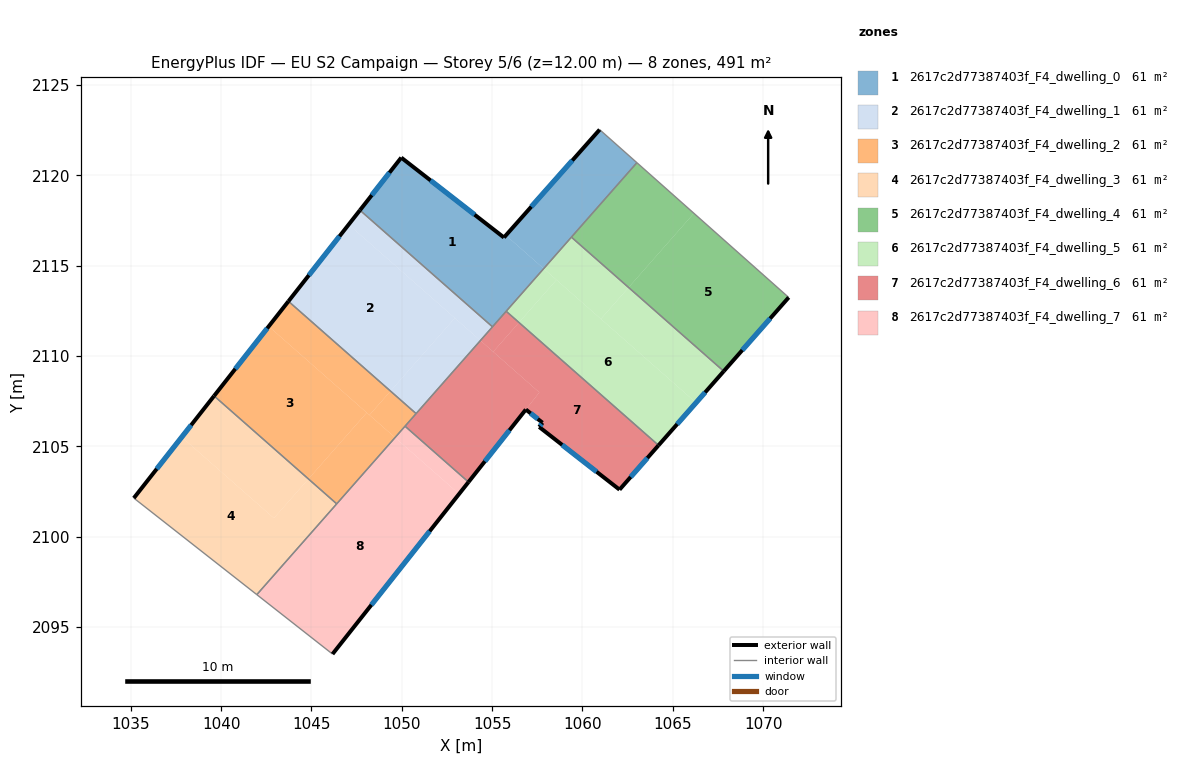
=== STOREY PLAN SPEC (per zone: floor XY polygon, exterior-wall plan segments, windows/doors) ===
zone 1: 2617c2d77387403f_F4_dwelling_0  (61.4 m²)
  floor: (1055.76, 2116.68) (1057.85, 2114.84) (1055.02, 2111.61) (1047.69, 2118.07) (1049.97, 2120.98) (1055.66, 2116.56)
  floor: (1063.01, 2120.70) (1057.85, 2114.84) (1055.76, 2116.68) (1060.95, 2122.53)
  exterior wall: (1049.97, 2120.98) – (1047.68, 2118.07)  [3.7 m]
    window: (1049.32, 2120.15) – (1048.34, 2118.90)  [2.0 m²]
  exterior wall: (1055.66, 2116.56) – (1049.97, 2120.98)  [7.2 m]
    window: (1054.03, 2117.82) – (1051.60, 2119.72)  [4.0 m²]
  exterior wall: (1060.95, 2122.53) – (1055.66, 2116.56)  [8.0 m]
    window: (1059.44, 2120.82) – (1057.17, 2118.26)  [4.4 m²]
  interior walls: 5
zone 2: 2617c2d77387403f_F4_dwelling_1  (61.4 m²)
  floor: (1052.94, 2112.10) (1049.38, 2108.06) (1043.73, 2113.03) (1047.06, 2117.27)
  floor: (1055.02, 2111.61) (1054.35, 2110.85) (1047.06, 2117.27) (1047.69, 2118.07)
  floor: (1054.35, 2110.86) (1050.79, 2106.81) (1049.38, 2108.06) (1052.94, 2112.10)
  exterior wall: (1047.68, 2118.07) – (1043.73, 2113.03)  [6.4 m]
    window: (1046.55, 2116.63) – (1044.86, 2114.47)  [3.5 m²]
  interior walls: 3
zone 3: 2617c2d77387403f_F4_dwelling_2  (61.4 m²)
  floor: (1048.06, 2106.86) (1044.83, 2103.19) (1039.61, 2107.79) (1042.64, 2111.64)
  floor: (1049.38, 2108.06) (1048.21, 2106.73) (1042.64, 2111.64) (1043.73, 2113.03)
  floor: (1049.63, 2105.49) (1046.40, 2101.82) (1044.83, 2103.19) (1048.06, 2106.86)
  floor: (1050.79, 2106.81) (1049.63, 2105.49) (1048.21, 2106.73) (1049.38, 2108.06)
  exterior wall: (1043.73, 2113.03) – (1039.61, 2107.79)  [6.7 m]
    window: (1042.55, 2111.53) – (1040.79, 2109.29)  [3.7 m²]
  interior walls: 4
zone 4: 2617c2d77387403f_F4_dwelling_3  (61.4 m²)
  floor: (1044.83, 2103.19) (1046.40, 2101.82) (1041.98, 2096.79) (1035.17, 2102.13) (1037.82, 2105.51) (1042.92, 2101.02)
  floor: (1044.83, 2103.19) (1042.92, 2101.02) (1037.82, 2105.51) (1039.61, 2107.79)
  exterior wall: (1039.61, 2107.79) – (1035.17, 2102.13)  [7.2 m]
    window: (1038.34, 2106.17) – (1036.44, 2103.75)  [4.0 m²]
  interior walls: 3
zone 5: 2617c2d77387403f_F4_dwelling_4  (61.4 m²)
  floor: (1071.41, 2113.24) (1067.82, 2109.16) (1062.55, 2113.79) (1066.17, 2117.90)
  floor: (1066.17, 2117.90) (1062.55, 2113.79) (1059.39, 2116.58) (1063.01, 2120.70)
  exterior wall: (1067.82, 2109.16) – (1071.41, 2113.24)  [5.4 m]
    window: (1068.85, 2110.32) – (1070.39, 2112.07)  [3.0 m²]
  interior walls: 3
zone 6: 2617c2d77387403f_F4_dwelling_5  (61.4 m²)
  floor: (1062.55, 2113.79) (1061.02, 2112.05) (1057.85, 2114.84) (1059.39, 2116.58)
  floor: (1067.82, 2109.16) (1066.29, 2107.42) (1061.02, 2112.05) (1062.55, 2113.79)
  floor: (1066.29, 2107.42) (1064.21, 2105.06) (1056.49, 2111.85) (1058.56, 2114.21)
  floor: (1058.56, 2114.21) (1056.49, 2111.85) (1055.78, 2112.48) (1057.85, 2114.84)
  exterior wall: (1064.21, 2105.06) – (1067.82, 2109.16)  [5.5 m]
    window: (1065.24, 2106.23) – (1066.79, 2107.99)  [3.0 m²]
  interior walls: 3
zone 7: 2617c2d77387403f_F4_dwelling_6  (61.4 m²)
  floor: (1064.21, 2105.06) (1062.05, 2102.60) (1057.60, 2106.07) (1057.79, 2106.31) (1056.87, 2107.04) (1057.61, 2107.98) (1055.06, 2110.23) (1056.49, 2111.85)
  floor: (1057.61, 2107.98) (1053.69, 2103.02) (1050.18, 2106.11) (1054.35, 2110.86)
  floor: (1056.49, 2111.85) (1055.06, 2110.23) (1054.35, 2110.85) (1055.78, 2112.48)
  exterior wall: (1056.87, 2107.04) – (1057.79, 2106.31)  [1.2 m]
    window: (1057.13, 2106.83) – (1057.53, 2106.51)  [0.6 m²]
  exterior wall: (1053.69, 2103.02) – (1056.87, 2107.04)  [5.1 m]
    window: (1054.60, 2104.17) – (1055.96, 2105.89)  [2.8 m²]
  exterior wall: (1062.05, 2102.60) – (1064.21, 2105.06)  [3.3 m]
    window: (1062.67, 2103.30) – (1063.59, 2104.35)  [1.8 m²]
  exterior wall: (1057.60, 2106.07) – (1062.05, 2102.60)  [5.6 m]
    window: (1058.88, 2105.08) – (1060.78, 2103.59)  [3.1 m²]
  exterior wall: (1057.79, 2106.31) – (1057.60, 2106.07)  [0.3 m]
    window: (1057.74, 2106.24) – (1057.66, 2106.14)  [0.2 m²]
  interior walls: 5
zone 8: 2617c2d77387403f_F4_dwelling_7  (61.4 m²)
  floor: (1053.69, 2103.02) (1053.17, 2102.37) (1049.63, 2105.49) (1050.18, 2106.11)
  floor: (1053.17, 2102.37) (1046.17, 2093.50) (1041.98, 2096.79) (1049.63, 2105.49)
  exterior wall: (1046.17, 2093.50) – (1053.69, 2103.02)  [12.1 m]
    window: (1048.32, 2096.22) – (1051.54, 2100.30)  [6.7 m²]
  interior walls: 4

=== DERIVED (storey summary) ===
Building: EU S2 Campaign
Storey: 5 of 6  (floor level z = 12.00 m)
Storey gross floor area: 491.0 m²
Zones on this storey: 8
  - 2617c2d77387403f_F4_dwelling_0: floor 61.4 m²; exterior wall 18.9 m (56.7 m²); 3 window(s) 10.4 m²; WWR 18.4%
  - 2617c2d77387403f_F4_dwelling_1: floor 61.4 m²; exterior wall 6.4 m (19.2 m²); 1 window(s) 3.5 m²; WWR 18.4%
  - 2617c2d77387403f_F4_dwelling_2: floor 61.4 m²; exterior wall 6.7 m (20.0 m²); 1 window(s) 3.7 m²; WWR 18.4%
  - 2617c2d77387403f_F4_dwelling_3: floor 61.4 m²; exterior wall 7.2 m (21.6 m²); 1 window(s) 4.0 m²; WWR 18.4%
  - 2617c2d77387403f_F4_dwelling_4: floor 61.4 m²; exterior wall 5.4 m (16.3 m²); 1 window(s) 3.0 m²; WWR 18.4%
  - 2617c2d77387403f_F4_dwelling_5: floor 61.4 m²; exterior wall 5.5 m (16.4 m²); 1 window(s) 3.0 m²; WWR 18.4%
  - 2617c2d77387403f_F4_dwelling_6: floor 61.4 m²; exterior wall 15.5 m (46.5 m²); 5 window(s) 8.5 m²; WWR 18.4%
  - 2617c2d77387403f_F4_dwelling_7: floor 61.4 m²; exterior wall 12.1 m (36.4 m²); 1 window(s) 6.7 m²; WWR 18.4%
Zone adjacency (shared interzone walls):
  - 2617c2d77387403f_F4_dwelling_0 ↔ 2617c2d77387403f_F4_dwelling_1
  - 2617c2d77387403f_F4_dwelling_0 ↔ 2617c2d77387403f_F4_dwelling_4
  - 2617c2d77387403f_F4_dwelling_0 ↔ 2617c2d77387403f_F4_dwelling_5
  - 2617c2d77387403f_F4_dwelling_0 ↔ 2617c2d77387403f_F4_dwelling_6
  - 2617c2d77387403f_F4_dwelling_1 ↔ 2617c2d77387403f_F4_dwelling_2
  - 2617c2d77387403f_F4_dwelling_1 ↔ 2617c2d77387403f_F4_dwelling_6
  - 2617c2d77387403f_F4_dwelling_2 ↔ 2617c2d77387403f_F4_dwelling_3
  - 2617c2d77387403f_F4_dwelling_2 ↔ 2617c2d77387403f_F4_dwelling_6
  - 2617c2d77387403f_F4_dwelling_2 ↔ 2617c2d77387403f_F4_dwelling_7
  - 2617c2d77387403f_F4_dwelling_3 ↔ 2617c2d77387403f_F4_dwelling_7
  - 2617c2d77387403f_F4_dwelling_4 ↔ 2617c2d77387403f_F4_dwelling_5
  - 2617c2d77387403f_F4_dwelling_5 ↔ 2617c2d77387403f_F4_dwelling_6
  - 2617c2d77387403f_F4_dwelling_6 ↔ 2617c2d77387403f_F4_dwelling_7